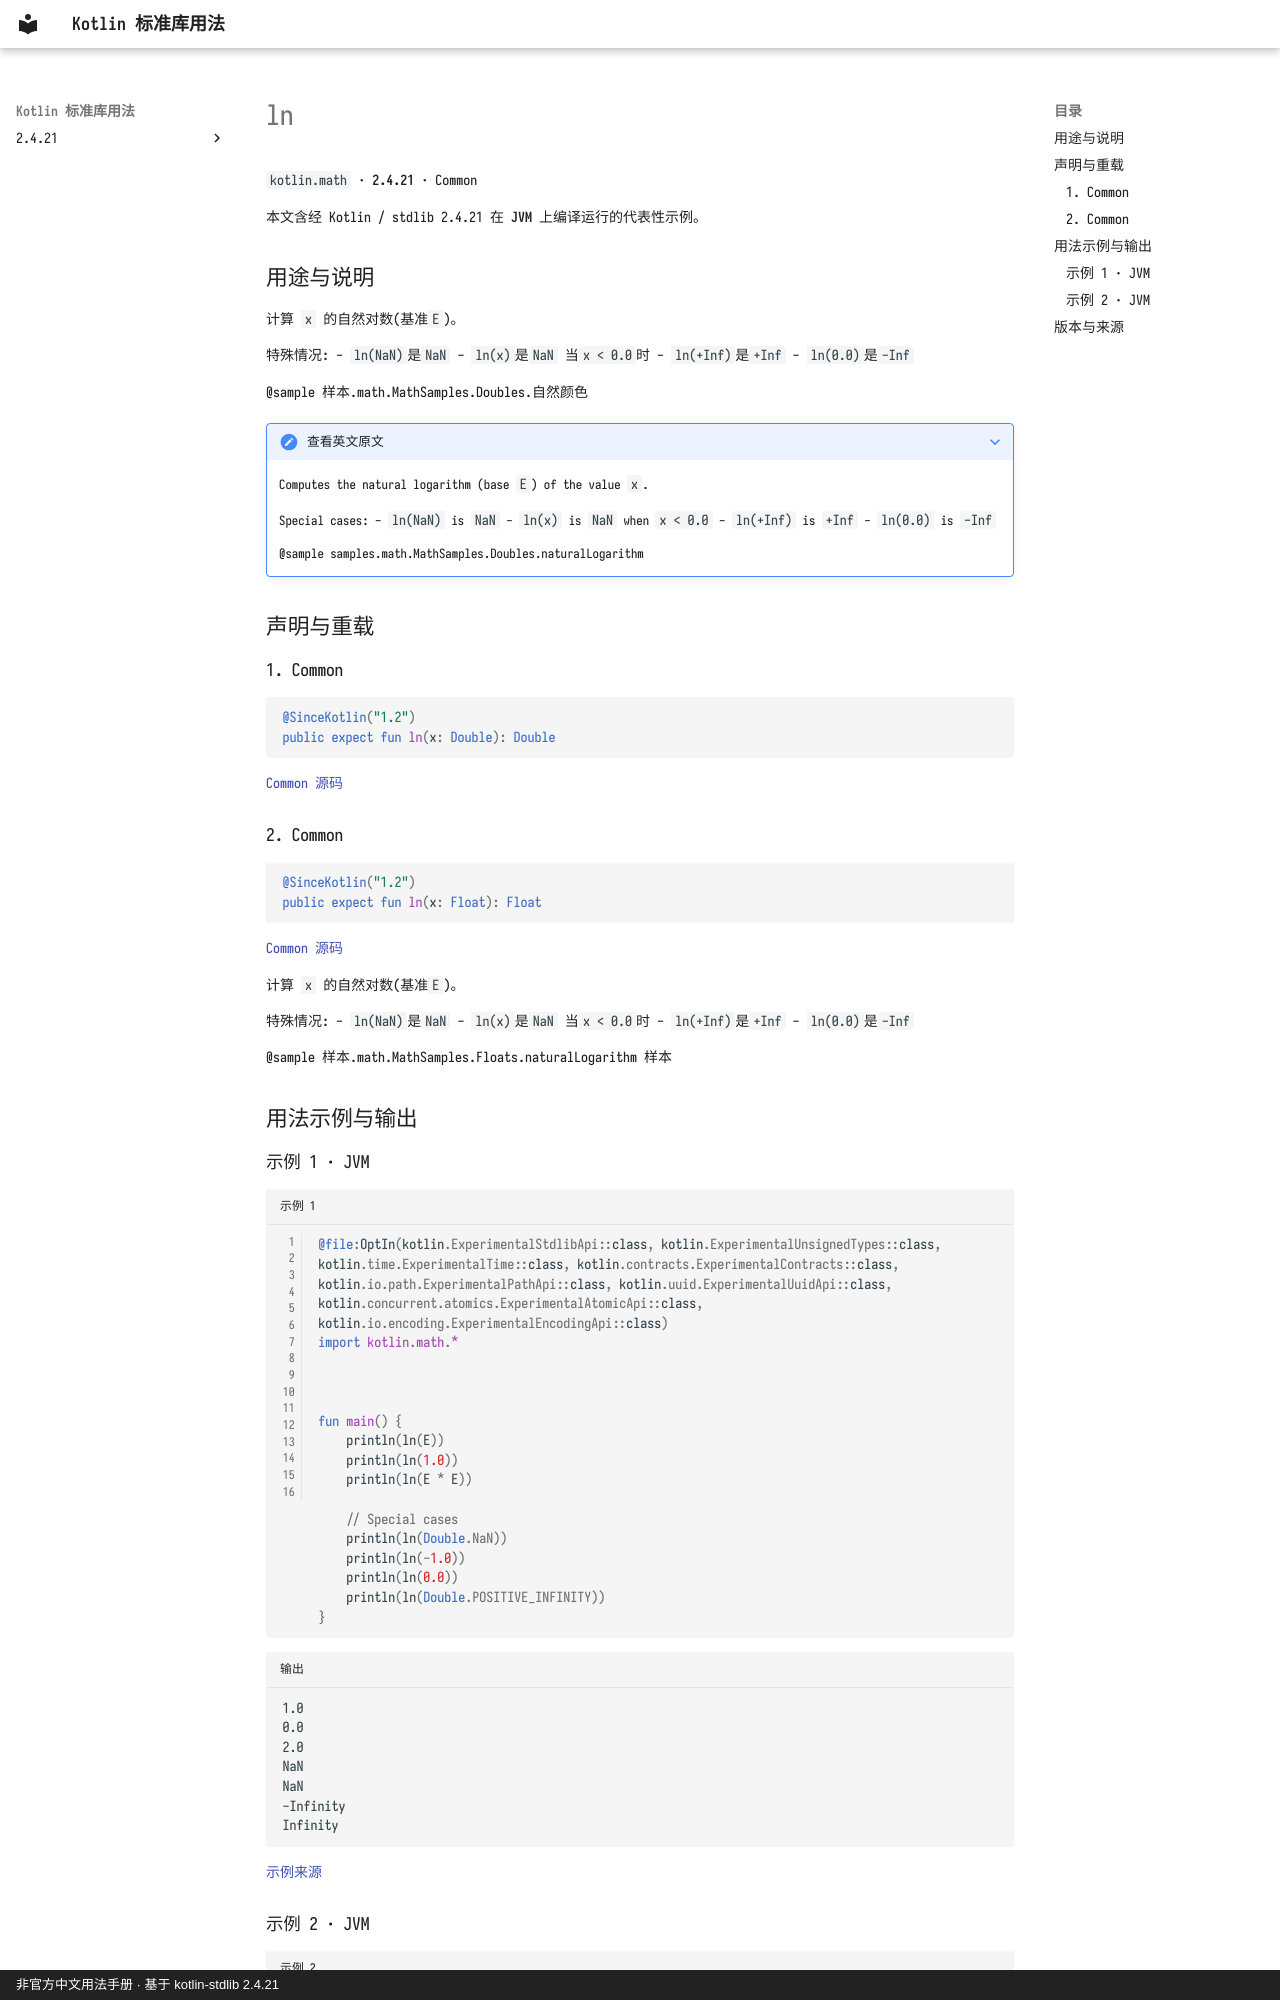

repository: oooooooko/kotlin-stdlib-docs · page: zh/api/kotlin.math/ln--e545c2c2/index.html · generator: mkdocs · copyright: 非官方中文用法手册 · 基于 kotlin-stdlib 2.4.21

# ln

`kotlin.math` · **2.4.21** · Common

本文含经 Kotlin / stdlib 2.4.21 在 **JVM** 上编译运行的代表性示例。

## 用途与说明

计算 `x` 的自然对数(基准`E`)。

特殊情况:
  - `ln(NaN)`是`NaN`
- `ln(x)`是`NaN` 当`x < 0.0`时
  - `ln(+Inf)`是`+Inf`
  - `ln(0.0)`是`-Inf`

@sample 样本.math.MathSamples.Doubles.自然颜色

??? note "查看英文原文"

    Computes the natural logarithm (base `E`) of the value `x`.
    
    Special cases:
      - `ln(NaN)` is `NaN`
      - `ln(x)` is `NaN` when `x < 0.0`
      - `ln(+Inf)` is `+Inf`
      - `ln(0.0)` is `-Inf`
    
    @sample samples.math.MathSamples.Doubles.naturalLogarithm

## 声明与重载

### 1. Common

```kotlin
@SinceKotlin("1.2")
public expect fun ln(x: Double): Double
```

[Common 源码](https://github.com/JetBrains/kotlin/blob/v2.4.21/libraries/stdlib/common/src/kotlin/MathH.kt#L265)

### 2. Common

```kotlin
@SinceKotlin("1.2")
public expect fun ln(x: Float): Float
```

[Common 源码](https://github.com/JetBrains/kotlin/blob/v2.4.21/libraries/stdlib/common/src/kotlin/MathH.kt#L853)

计算 `x` 的自然对数(基准`E`)。

特殊情况:
  - `ln(NaN)`是`NaN`
- `ln(x)`是`NaN` 当`x < 0.0`时
  - `ln(+Inf)`是`+Inf`
  - `ln(0.0)`是`-Inf`

@sample 样本.math.MathSamples.Floats.naturalLogarithm 样本

## 用法示例与输出

### 示例 1 · JVM

```kotlin title="示例 1" linenums="1"
@file:OptIn(kotlin.ExperimentalStdlibApi::class, kotlin.ExperimentalUnsignedTypes::class, kotlin.time.ExperimentalTime::class, kotlin.contracts.ExperimentalContracts::class, kotlin.io.path.ExperimentalPathApi::class, kotlin.uuid.ExperimentalUuidApi::class, kotlin.concurrent.atomics.ExperimentalAtomicApi::class, kotlin.io.encoding.ExperimentalEncodingApi::class)
import kotlin.math.*



fun main() {
    println(ln(E))
    println(ln(1.0))
    println(ln(E * E))

    // Special cases
    println(ln(Double.NaN))
    println(ln(-1.0))
    println(ln(0.0))
    println(ln(Double.POSITIVE_INFINITY))
}
```

```text title="输出"
1.0
0.0
2.0
NaN
NaN
-Infinity
Infinity
```

[示例来源](https://github.com/JetBrains/kotlin/blob/v2.4.21/libraries/stdlib/samples/test/samples/math/MathSamples.kt#L136)
